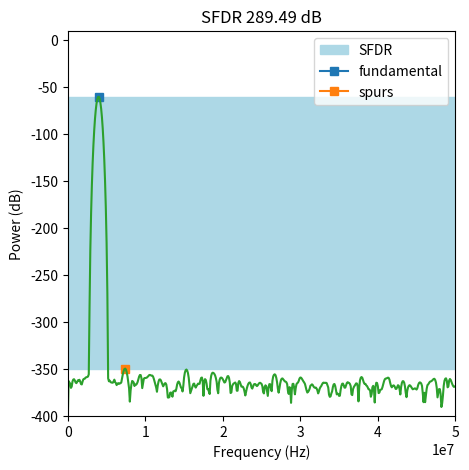

This chart was generated by the following Python code:
# -*- coding: utf-8 -*-
"""
Created on Sat Feb  8 12:56:34 2020

[redacted]
"""
import numpy as np
from scipy.signal import find_peaks
import matplotlib.pyplot as plt
plt.rcParams['figure.figsize'] = [5, 5]

def sfdr(x,fs): # attempt of a python version of MATLABs sfdr function 
    xw = x * np.kaiser(len(x),beta=38) /len(x)
    xw -= np.mean(xw)
    Y = np.fft.rfft(xw)
    freqs = np.fft.rfftfreq(len(xw), d=1.0/fs)
    mag = np.abs(Y)
    YdB = 20 * np.log10(mag)
    peakind = find_peaks(YdB, distance = 5)
    pksf=freqs[peakind[0]]
    pksY=YdB[peakind[0]]
    isorted = np.argsort(pksY)
    sfdrval = pksY[isorted[-1]] - pksY[isorted[-2]]
    #fig, ax = plt.subplots()
    ax = plt.gca()
    pkfa = pksf[isorted[-1]]
    pkYa = pksY[isorted[-1]]
    pkfb = pksf[isorted[-2]]
    pkYb = pksY[isorted[-2]]
    plt.fill_between((0,fs/2),(pkYb,pkYb),(pkYa,pkYa), label = 'SFDR',
                     color = "lightblue")    
    ax.plot(pkfa, pkYa, marker="s", label = 'fundamental')
    ax.plot(pkfb, pkYb, marker="s", label = 'spurs')
    ax.plot(freqs, YdB)
    ax.set(xlabel = 'Frequency (Hz)', ylabel = 'Power (dB)',
           title = "SFDR %.2f dB" % sfdrval)
    ax.set_xlim(0, fs / 2)
    ax.set_ylim(-400, 10)    
    ax.legend(loc = "upper right")
    return sfdrval

if __name__ == "__main__":
    
    deltat = 1e-8
    fs = 1/deltat
    t = np.arange(0, 1e-5-deltat, deltat)
    fundamental = 3959297  # Prime number
    x = 10e-3*np.sin(2*np.pi*fundamental*t)
    sfdr(x,fs)
    
